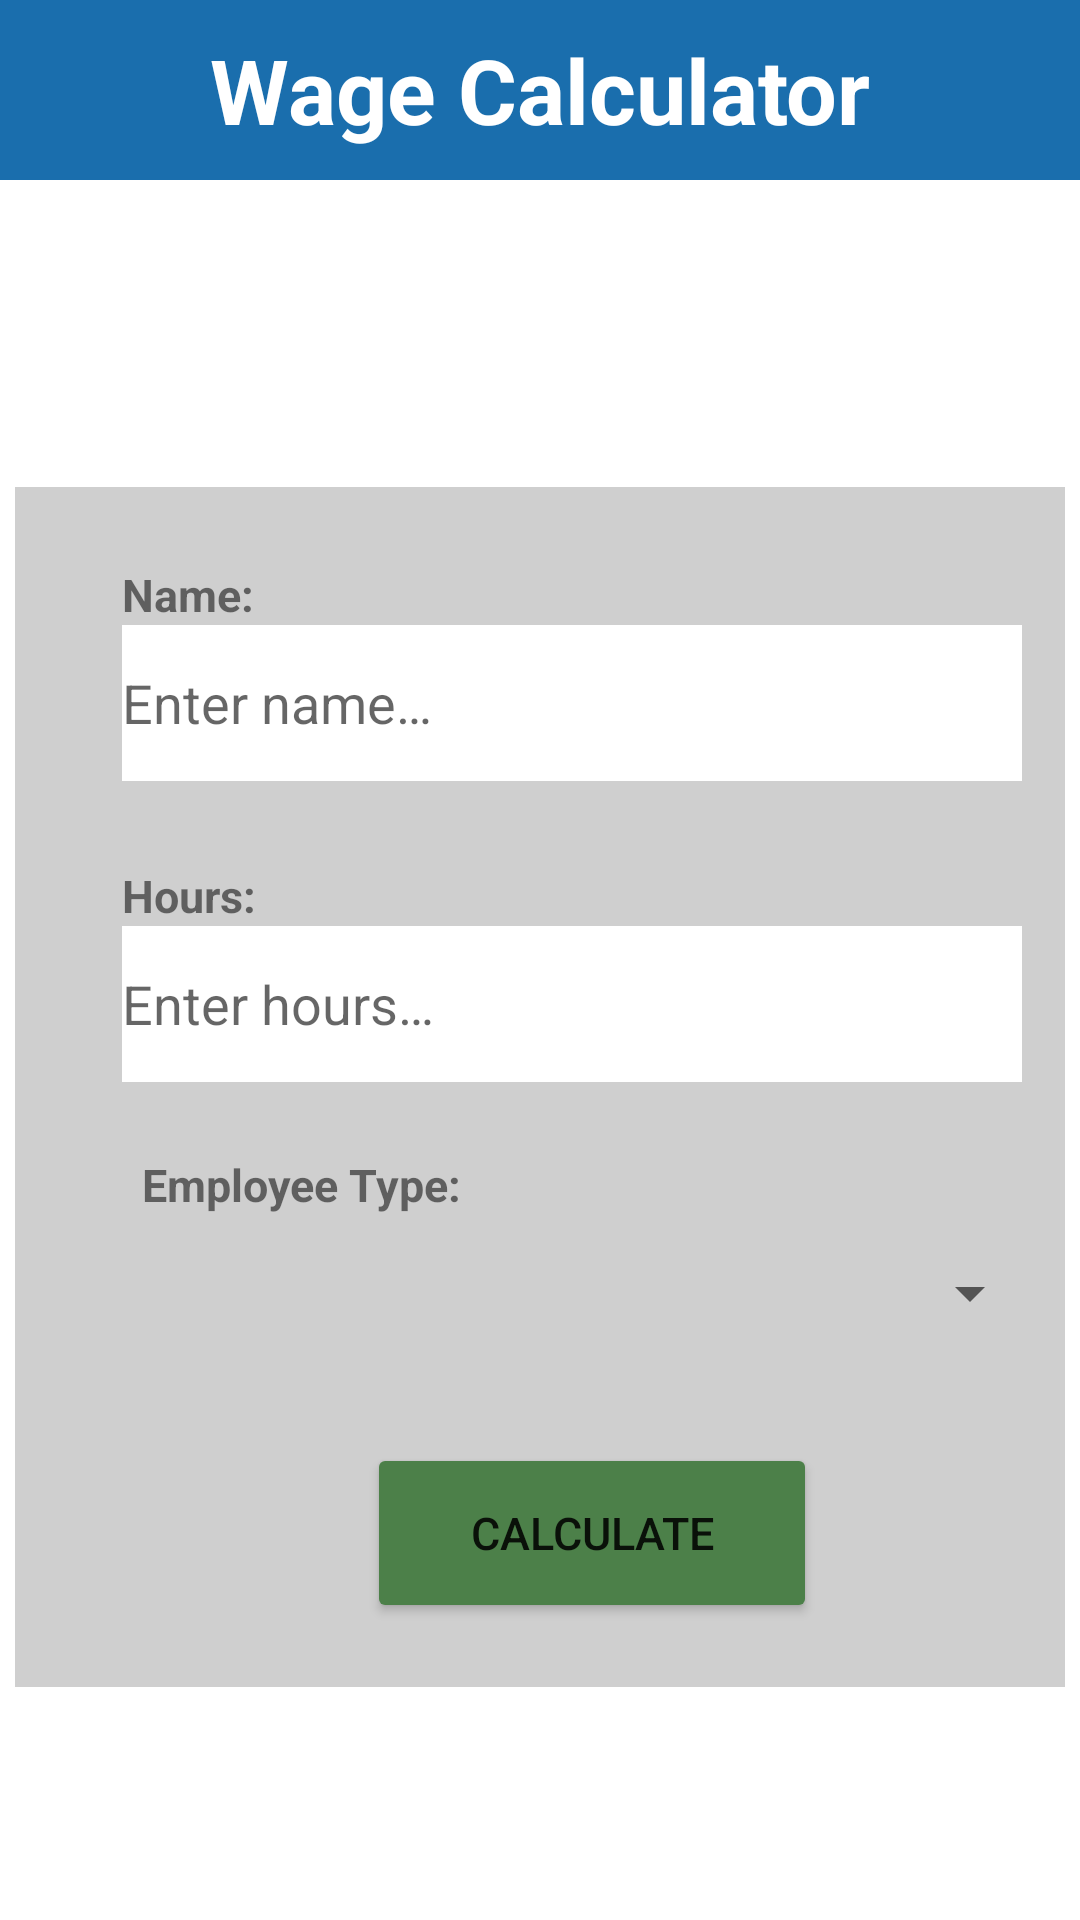

Produce the Android XML layout that renders to this screen, including the resource entries it uses.
<!-- AndroidManifest.xml: application theme Theme.Toyoda_WageCalculator -->
<!-- res/layout/activity_main.xml -->
<?xml version="1.0" encoding="utf-8"?>
<androidx.constraintlayout.widget.ConstraintLayout xmlns:android="http://schemas.android.com/apk/res/android"
    xmlns:app="http://schemas.android.com/apk/res-auto"
    xmlns:tools="http://schemas.android.com/tools"
    android:layout_width="match_parent"
    android:layout_height="match_parent"
    tools:context=".View.MainActivity">

    <TextView
        android:id="@+id/textView"
        android:layout_width="match_parent"
        android:layout_height="60dp"
        android:background="@color/blue"
        android:gravity="center"
        android:text="@string/calculator"
        android:textColor="@color/white"
        android:textSize="30sp"
        android:textStyle="bold"
        app:layout_constraintEnd_toEndOf="parent"
        app:layout_constraintStart_toStartOf="parent"
        app:layout_constraintTop_toTopOf="parent" />

    <Button
        android:id="@+id/button"
        android:layout_width="150dp"
        android:layout_height="60dp"
        android:layout_marginTop="24dp"
        android:backgroundTint="@color/green"
        android:text="@string/calculate"
        android:textSize="15sp"
        app:layout_constraintBottom_toBottomOf="parent"
        app:layout_constraintEnd_toEndOf="@+id/employeeType"
        app:layout_constraintStart_toStartOf="@+id/employeeType"
        app:layout_constraintTop_toBottomOf="@+id/employeeType"
        app:layout_constraintVertical_bias="0.0" />

    <ImageView
        android:id="@+id/imageView"
        android:layout_width="350dp"
        android:layout_height="400dp"
        android:layout_marginTop="160dp"
        app:layout_constraintBottom_toBottomOf="parent"
        app:layout_constraintEnd_toEndOf="parent"
        app:layout_constraintHorizontal_bias="0.491"
        app:layout_constraintStart_toStartOf="parent"
        app:layout_constraintTop_toTopOf="@+id/textView"
        app:layout_constraintVertical_bias="0.029"
        app:srcCompat="@drawable/quadrilateral" />

    <TextView
        android:id="@+id/textView2"
        android:layout_width="wrap_content"
        android:layout_height="wrap_content"
        android:layout_marginTop="128dp"
        android:text="@string/name"
        android:textSize="15sp"
        android:textStyle="bold"
        app:layout_constraintEnd_toEndOf="@+id/textView"
        app:layout_constraintHorizontal_bias="0.129"
        app:layout_constraintStart_toStartOf="@+id/textView"
        app:layout_constraintTop_toBottomOf="@+id/textView" />

    <EditText
        android:id="@+id/name"
        android:layout_width="300dp"
        android:layout_height="52dp"
        android:background="@color/white"
        android:hint="@string/enterName"
        android:inputType="text"
        android:textColor="@color/black"
        app:layout_constraintEnd_toEndOf="@+id/textView2"
        app:layout_constraintHorizontal_bias="0.0"
        app:layout_constraintStart_toStartOf="@+id/textView2"
        app:layout_constraintTop_toBottomOf="@+id/textView2" />

    <TextView
        android:id="@+id/textView3"
        android:layout_width="wrap_content"
        android:layout_height="wrap_content"
        android:layout_marginTop="28dp"
        android:text="@string/hours"
        android:textSize="15sp"
        android:textStyle="bold"
        app:layout_constraintEnd_toEndOf="@+id/name"
        app:layout_constraintHorizontal_bias="0.0"
        app:layout_constraintStart_toStartOf="@+id/name"
        app:layout_constraintTop_toBottomOf="@+id/name" />

    <EditText
        android:id="@+id/time"
        android:layout_width="300dp"
        android:layout_height="52dp"
        android:background="@color/white"
        android:hint="@string/enterHours"
        android:inputType="number"
        android:textColor="@color/black"
        app:layout_constraintEnd_toEndOf="@+id/textView3"
        app:layout_constraintHorizontal_bias="0.0"
        app:layout_constraintStart_toStartOf="@+id/textView3"
        app:layout_constraintTop_toBottomOf="@+id/textView3" />

    <TextView
        android:id="@+id/textView4"
        android:layout_width="wrap_content"
        android:layout_height="wrap_content"
        android:layout_marginTop="24dp"
        android:text="@string/type"
        android:textSize="15sp"
        android:textStyle="bold"
        app:layout_constraintEnd_toEndOf="@+id/time"
        app:layout_constraintHorizontal_bias="0.035"
        app:layout_constraintStart_toStartOf="@+id/time"
        app:layout_constraintTop_toBottomOf="@+id/time" />

    <Spinner
        android:id="@+id/employeeType"
        android:layout_width="300dp"
        android:layout_height="52dp"
        android:textColor="@color/black"
        app:layout_constraintEnd_toEndOf="@+id/textView4"
        app:layout_constraintHorizontal_bias="0.0"
        app:layout_constraintStart_toStartOf="@+id/textView4"
        app:layout_constraintTop_toBottomOf="@+id/textView4"
        tools:ignore="SpeakableTextPresentCheck" />

</androidx.constraintlayout.widget.ConstraintLayout>
<!-- resources referenced by this layout -->
<resources>
  <color name="black">#FF000000</color>
  <color name="blue">#1A6EAD</color>
  <color name="green">#4C8049</color>
  <color name="white">#FFFFFFFF</color>
  <!-- drawable quadrilateral (drawable) -->
  <?xml version="1.0" encoding="utf-8"?>
  <shape xmlns:android="http://schemas.android.com/apk/res/android" android:shape="rectangle">
      <solid android:color="#CFCFCF"/>
  </shape>
  <string name="calculate">Calculate</string>
  <string name="calculator">Wage Calculator</string>
  <string name="enterHours">Enter hours…</string>
  <string name="enterName">Enter name…</string>
  <string name="hours">Hours:</string>
  <string name="name">Name:</string>
  <string name="type">Employee Type:</string>
  <style name="Theme.Toyoda_WageCalculator" parent="Theme.MaterialComponents.DayNight.DarkActionBar">
          
          <item name="colorPrimary">@color/purple_500</item>
          <item name="colorPrimaryVariant">@color/purple_700</item>
          <item name="colorOnPrimary">@color/white</item>
          
          <item name="colorSecondary">@color/teal_200</item>
          <item name="colorSecondaryVariant">@color/teal_700</item>
          <item name="colorOnSecondary">@color/black</item>
          
          <item name="android:statusBarColor" tools:targetApi="l">?attr/colorPrimaryVariant</item>
          
      </style>
  <color name="purple_500">#FF6200EE</color>
  <color name="purple_700">#FF3700B3</color>
  <color name="teal_200">#FF03DAC5</color>
  <color name="teal_700">#FF018786</color>
</resources>
